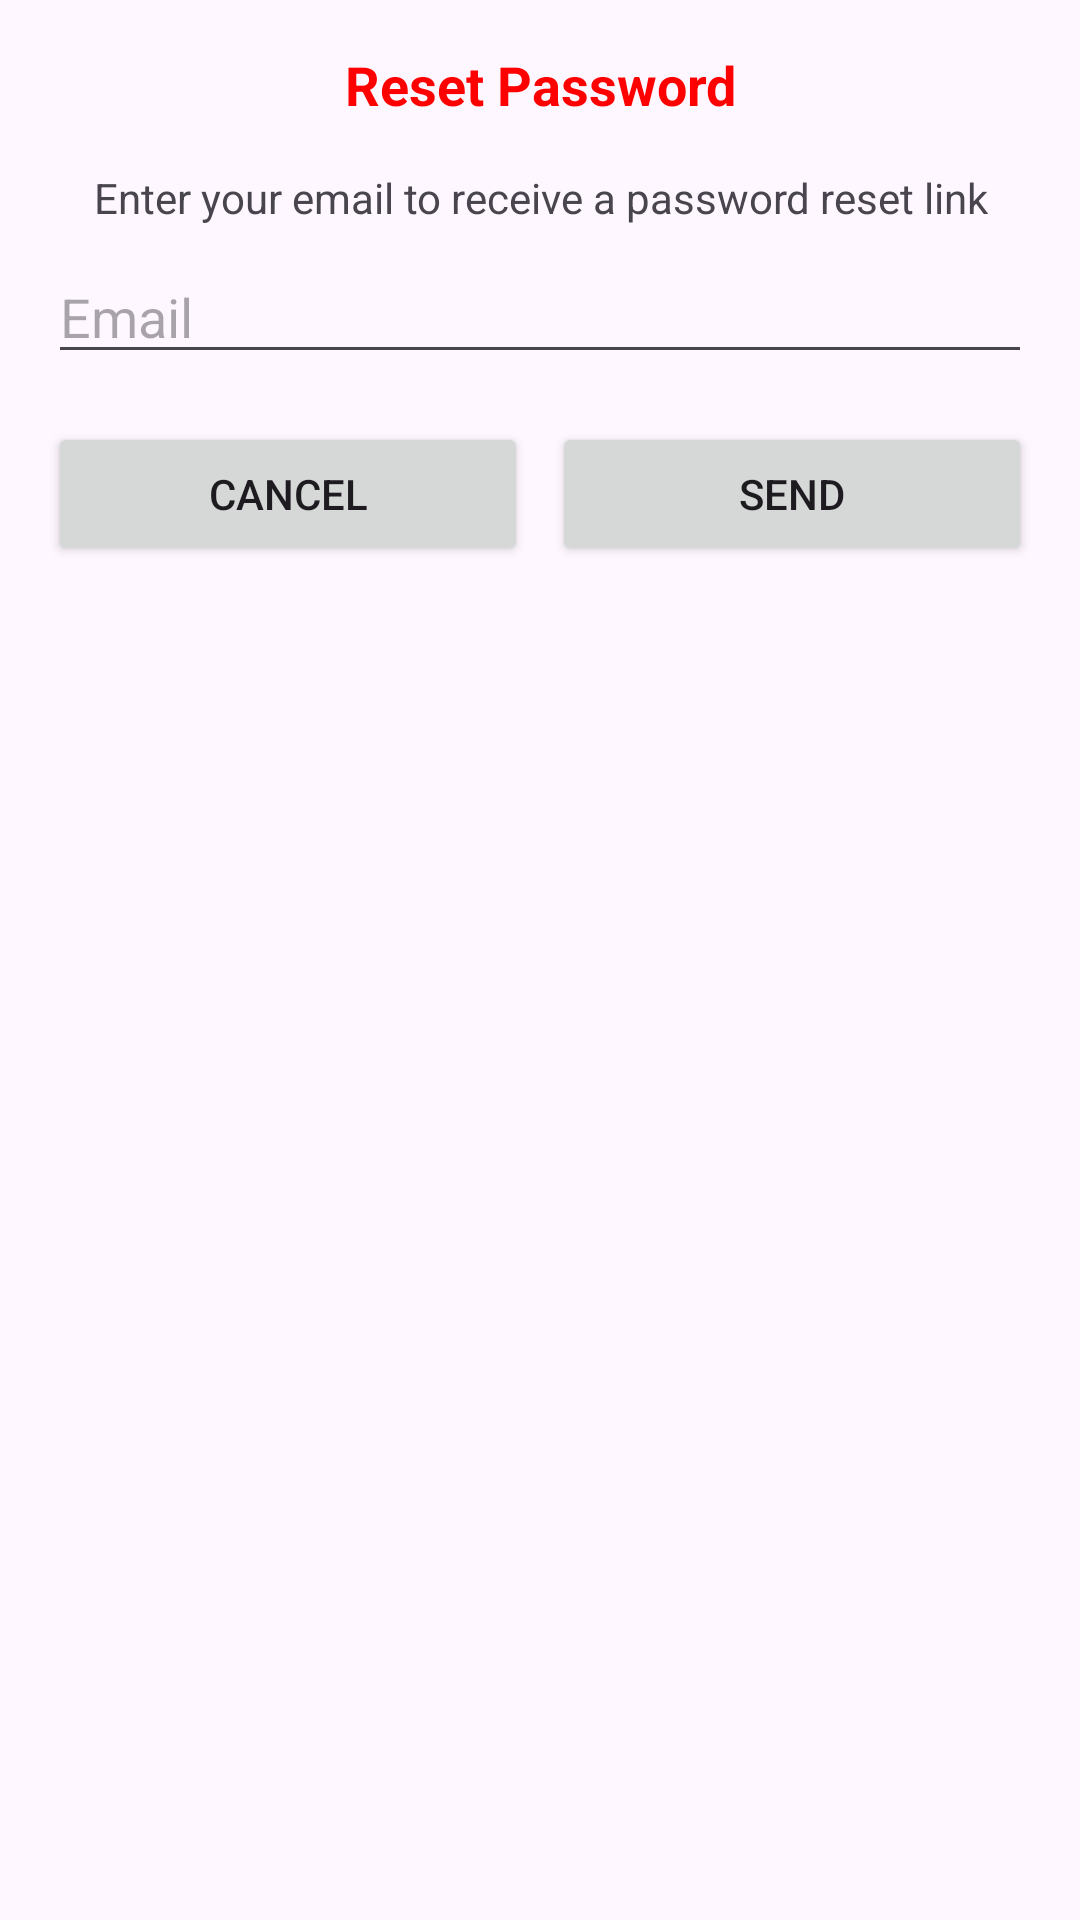

This screen was rendered from an Android layout file. Write that file and the resources it references.
<!-- AndroidManifest.xml: application theme Theme.ExamApp -->
<!-- res/layout/dialog_reset_password.xml -->
<LinearLayout xmlns:android="http://schemas.android.com/apk/res/android"
    android:layout_width="match_parent"
    android:layout_height="wrap_content"
    android:orientation="vertical"
    android:padding="16dp">

    <TextView
        android:id="@+id/txtDialogTitle"
        android:layout_width="match_parent"
        android:layout_height="wrap_content"
        android:text="Reset Password"
        android:textSize="18sp"
        android:textStyle="bold"
        android:gravity="center"
        android:textColor="@color/red"
        android:layout_marginBottom="16dp"/>

    <TextView
        android:layout_width="match_parent"
        android:layout_height="wrap_content"
        android:textAlignment="center"
        android:text="Enter your email to receive a password reset link"
        android:layout_marginBottom="8dp"/>

    <EditText
        android:id="@+id/editTextEmail"
        android:layout_width="match_parent"
        android:layout_height="wrap_content"
        android:inputType="textEmailAddress"
        android:hint="Email"/>

    <LinearLayout
        android:layout_width="match_parent"
        android:layout_height="wrap_content"
        android:orientation="horizontal"
        android:gravity="end"
        android:layout_marginTop="16dp">

        <Button
            android:id="@+id/btnCancel"
            android:layout_width="wrap_content"
            android:layout_height="wrap_content"
            android:text="Cancel"
            android:layout_weight="1"
            android:layout_marginEnd="8dp"/>

        <Button
            android:id="@+id/btnReset"
            android:layout_weight="1"
            android:layout_width="wrap_content"
            android:layout_height="wrap_content"
            android:text="Send"/>
    </LinearLayout>
</LinearLayout>
<!-- resources referenced by this layout -->
<resources>
  <color name="red">#ff0000</color>
  <style name="Theme.ExamApp" parent="Base.Theme.ExamApp" />
  <style name="Base.Theme.ExamApp" parent="Theme.Material3.DayNight.NoActionBar">
          <item name="colorPrimary">@color/colorPrimary</item>
          <item name="android:statusBarColor">@android:color/transparent</item> 
          <item name="android:windowTranslucentStatus">true</item> 
  
          <item name="colorPrimaryDark">@color/colorPrimaryDark</item>
  
          <item name="colorAccent">@color/colorAccent</item>
          
          
      </style>
  <color name="colorPrimary">#00bcd4</color>
  <color name="colorPrimaryDark">#00bcd4</color>
  <color name="colorAccent">#ffffff</color>
</resources>
